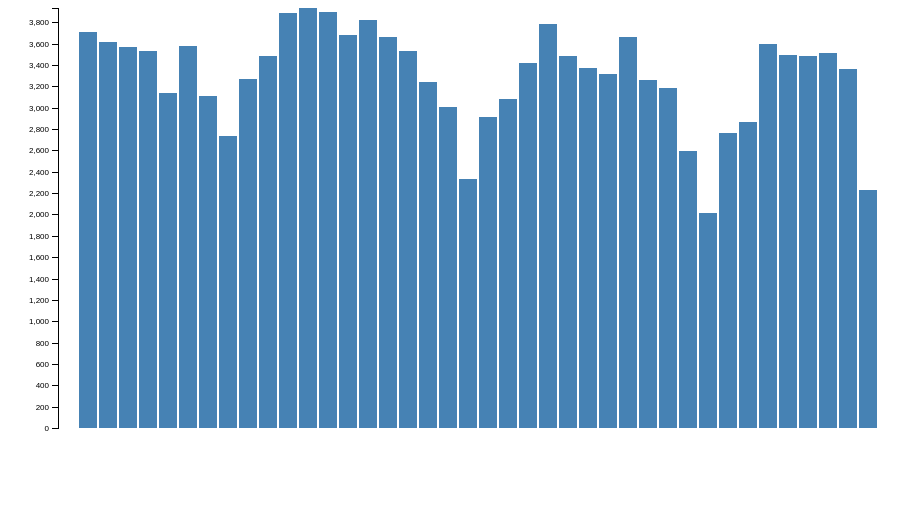
D3 v3 page, settled after 360 driven frames (6 s of simulated time); the page loaded 1 data file(s).


    (function () {
        'use strict';
        // grab a local reference to D3
        var d3 = window.d3;

        var mousePosition = {
            x: 0,
            y: 0
        };

        // d3 code needed to make chart svgs
        var createCanvas = function (target, options) {
            var $target = d3.select('#' + target);
            return {
                svg: $target
                    .select('.chart-wrap')
                    .append('svg')
                    .attr(options),
                parent: $target,
                settings: options
            };
        };

        var createColumnChart = function (chart, cbs) {
            var padding, width, height, xScale, yScale, xAxis, yAxis, barWidth;

            // we need to be passed a chart with an svg target to render on
            if (!chart || !chart.svg) {
                return;
            }

            // don't take these as options yet, maybe later.
            padding = {
                top: 20,
                right: 10,
                bottom: 60,
                left: 50
            };
            width = chart.settings.width - padding.right - padding.left;
            height = chart.settings.height - padding.top - padding.bottom;

            xScale = d3.scale
                .ordinal()
                .rangeRoundBands([0, width], 0.1);

            yScale = d3.scale
                .linear()
                .rangeRound([height, 0]);

            xAxis = d3.svg
                .axis()
                .scale(xScale)
                .orient('bottom');

            yAxis = d3.svg
                .axis()
                .scale(yScale)
                .orient('left')
                .ticks(16);

            d3.json('data_cleanup/output/nyc_motor_vehicle_collisions.json', function (data) {
                var groups, bars;

                // make an object where we'll save
                // modal positioning data later
                data = data.map(function (datum) {
                    datum.tooltip = {};
                    return datum;
                });

                // scales
                xScale.domain(data.map(function (datum) {
                    return datum.name;
                }));

                yScale.domain([0, d3.max(data, function (datum) {
                    return datum.all.total;
                })]);


                // axes
                chart.svg.append('g')
                    .attr('class', 'x axis')
                    .attr('transform', 'translate(' + padding.left + ',' + height + ')')
                    .call(xAxis);

                chart.svg.append('g')
                    .attr('class', 'y axis')
                    .attr('transform', 'translate(' + padding.left + ', 0)')
                    .call(yAxis);

                // columns
                groups = chart.svg
                    .append('g')
                    .attr('class', 'bars')
                    .selectAll('.bar')
                    .data(data)
                    .enter()
                    .append('g')
                    .attr('class', 'bar');

                barWidth = xScale.rangeBand();
                bars = groups.append('rect')
                    .attr({
                        x: function (datum) {
                            var leftEdge = padding.left + xScale(datum.name);
                            var maxLeft = 400;
                            if (leftEdge > maxLeft) {
                                datum.tooltip = {
                                    x: maxLeft,
                                    arrow: leftEdge + 9 - maxLeft
                                };
                            } else {
                                datum.tooltip = {
                                    x: leftEdge,
                                    arrow: 9
                                };
                            }

                            return leftEdge;
                        },
                        y: function (datum) {
                            return height;
                        },
                        width: barWidth,
                        height: 0,
                        fill: 'steelblue'
                    })
                    .on('mouseenter', function (datum) {
                        if (!cbs || !cbs.show) {
                            return;
                        }

                        cbs.show(datum);
                    }).on('mouseout', function (datum) {
                        if (!cbs || !cbs.hide) {
                            return;
                        }

                        cbs.hide(datum);
                    });

                // transition height initially
                bars.transition()
                    .delay(function(datum, index) {
                        return index * 50;
                    })
                    .duration(1000)
                    .attr({
                        height: function (datum) {
                            return height - yScale(datum.all.total);
                        },
                        y: function (datum) {
                            return yScale(datum.all.total);
                        }
                    });

            });

        };

        var createBarChart = function (chart, data) {
            return chart.svg.append('g');
        };

        // the svg elements we're going to use
        var charts = {
            main: createCanvas('chart-container', {
                width: 900,
                height: 500,
                id: 'main-chart'
            }),
            tooltip: createCanvas('tooltip-container', {
                width: 500,
                height: 300,
                id: 'chart-tooltip'
            }),
            tooltipHideDelay: 500 // .5s
        };

        var tooltipData = {};
        var queued = {
            cb: undefined,
            timeout: undefined
        };

        var showTooltip = function (datum) {
            var tooltipTop;
            var existing = tooltipData[datum.name];
            var $arrow = d3.select('#tooltip-arrow');

            if (mousePosition.y > 300) {
                // align below cursor
                tooltipTop = mousePosition.y - 360;
                $arrow.classed('on-top', false);
            } else {
                // align above cursor
                tooltipTop = mousePosition.y + 30;
                $arrow.classed('on-top', true);
            }

            // show the tooltip continaer
            charts.tooltip.parent.classed('hidden', false);

            if (queued.cb) {
                clearTimeout(queued.timeout);
                queued.cb();
                queued = {};
            }

            // we'll need to set this when we create the bars
            charts.tooltip.parent.style({
                top: tooltipTop + 'px',
                left: datum.tooltip.x + 'px'
            });

            $arrow.style({
                left: datum.tooltip.arrow + 'px'
            });

            // check for an already drawn chart
            if (existing) {
                // show it, don't need to draw a new one
                existing.classed('hidden', false);
                return;
            }

            tooltipData[datum.name] = createBarChart(charts.tooltip, datum.breakdown);
        };

        var hideTooltip = function (datum) {
            var hideParent = function () {
                // hide the container
                // charts.tooltip.parent.classed('hidden', true);
            };

            var partial = function (cb) {
                // hide the chart linked to this bar
                tooltipData[datum.name].classed('hidden', true);
                // indicate no longer queued
                queued = {};

                if (cb) {
                    // call callback
                    cb();
                }
            };

            var complete = function () {
                partial(hideParent);
            };

            queued = {
                timeout: setTimeout(complete, charts.tooltipHideDelay),
                cb: partial,
                datum: datum
            };
        };

        createColumnChart(charts.main, {
            show: showTooltip,
            hide: hideTooltip
        });

        charts.tooltip.parent.on('mouseenter', function () {
            clearTimeout(queued.timeout);
        });

        charts.tooltip.parent.on('mouseout', function () {
            var datum = queued.datum;
            queued = {};

            if (datum) {
                hideTooltip(datum);
            }
        });

        window.onmousemove = function (e) {
            mousePosition = e;
        };

    })();


### data: data_cleanup/output/nyc_motor_vehicle_collisions.json
[
 {
  "breakdown": {
   "Brooklyn": {
    "deaths": 5,
    "injuries": 1344,
    "total": 1349
   },
   "Queens": {
    "deaths": 8,
    "injuries": 906,
    "total": 914
   },
   "Manhattan": {
    "deaths": 3,
    "injuries": 702,
    "total": 705
   },
   "Bronx": {
    "deaths": 4,
    "injuries": 548,
    "total": 552
   },
   "Staten Island": {
    "deaths": 1,
    "injuries": 184,
    "total": 185
   }
  },
  "name": "Jul 2012",
  "all": {
   "deaths": 21,
   "injuries": 3684,
   "total": 3705
  }
 },
 {
  "breakdown": {
   "Manhattan": {
    "deaths": 3,
    "injuries": 677,
    "total": 680
   },
   "Brooklyn": {
    "deaths": 6,
    "injuries": 1270,
    "total": 1276
   },
   "Bronx": {
    "deaths": 6,
    "injuries": 466,
    "total": 472
   },
   "Staten Island": {
    "deaths": 3,
    "injuries": 220,
    "total": 223
   },
   "Queens": {
    "deaths": 2,
    "injuries": 958,
    "total": 960
   }
  },
  "name": "Aug 2012",
  "all": {
   "deaths": 20,
   "injuries": 3591,
   "total": 3611
  }
 },
 {
  "breakdown": {
   "Brooklyn": {
    "deaths": 6,
    "injuries": 1288,
    "total": 1294
   },
   "Staten Island": {
    "deaths": 0,
    "injuries": 207,
    "total": 207
   },
   "Manhattan": {
    "deaths": 7,
    "injuries": 674,
    "total": 681
   },
   "Queens": {
    "deaths": 4,
    "injuries": 914,
    "total": 918
   },
   "Bronx": {
    "deaths": 2,
    "injuries": 464,
    "total": 466
   }
  },
  "name": "Sep 2012",
  "all": {
   "deaths": 19,
   "injuries": 3547,
   "total": 3566
  }
 },
 {
  "breakdown": {
   "Queens": {
    "deaths": 5,
    "injuries": 950,
    "total": 955
   },
   "Bronx": {
    "deaths": 3,
    "injuries": 462,
    "total": 465
   },
   "Brooklyn": {
    "deaths": 3,
    "injuries": 1256,
    "total": 1259
   },
   "Manhattan": {
    "deaths": 3,
    "injuries": 624,
    "total": 627
   },
   "Staten Island": {
    "deaths": 2,
    "injuries": 225,
    "total": 227
   }
  },
  "name": "Oct 2012",
  "all": {
   "deaths": 16,
   "injuries": 3517,
   "total": 3533
  }
 },
 {
  "breakdown": {
   "Brooklyn": {
    "deaths": 5,
    "injuries": 1056,
    "total": 1061
   },
   "Queens": {
    "deaths": 3,
    "injuries": 859,
    "total": 862
   },
   "Bronx": {
    "deaths": 0,
    "injuries": 416,
    "total": 416
   },
   "Manhattan": {
    "deaths": 2,
    "injuries": 587,
    "total": 589
   },
   "Staten Island": {
    "deaths": 2,
    "injuries": 205,
    "total": 207
   }
  },
  "name": "Nov 2012",
  "all": {
   "deaths": 12,
   "injuries": 3123,
   "total": 3135
  }
 },
 {
  "breakdown": {
   "Queens": {
    "deaths": 6,
    "injuries": 919,
    "total": 925
   },
   "Manhattan": {
    "deaths": 3,
    "injuries": 603,
    "total": 606
   },
   "Brooklyn": {
    "deaths": 8,
    "injuries": 1310,
    "total": 1318
   },
   "Bronx": {
    "deaths": 2,
    "injuries": 522,
    "total": 524
   },
   "Staten Island": {
    "deaths": 3,
    "injuries": 204,
    "total": 207
   }
  },
  "name": "Dec 2012",
  "all": {
   "deaths": 22,
   "injuries": 3558,
   "total": 3580
  }
 },
 {
  "breakdown": {
   "Queens": {
    "deaths": 9,
    "injuries": 820,
    "total": 829
   },
   "Brooklyn": {
    "deaths": 9,
    "injuries": 1095,
    "total": 1104
   },
   "Manhattan": {
    "deaths": 5,
    "injuries": 555,
    "total": 560
   },
   "Bronx": {
    "deaths": 4,
    "injuries": 436,
    "total": 440
   },
   "Staten Island": {
    "deaths": 0,
    "injuries": 180,
    "total": 180
   }
  },
  "name": "Jan 2013",
  "all": {
   "deaths": 27,
   "injuries": 3086,
   "total": 3113
  }
 },
 {
  "breakdown": {
   "Queens": {
    "deaths": 6,
    "injuries": 624,
    "total": 630
   },
   "Bronx": {
    "deaths": 1,
    "injuries": 468,
    "total": 469
   },
   "Manhattan": {
    "deaths": 5,
    "injuries": 532,
    "total": 537
   },
   "Staten Island": {
    "deaths": 1,
    "injuries": 157,
    "total": 158
   },
   "Brooklyn": {
    "deaths": 3,
    "injuries": 938,
    "total": 941
   }
  },
  "name": "Feb 2013",
  "all": {
   "deaths": 16,
   "injuries": 2719,
   "total": 2735
  }
 },
 "... 32 more items"
]